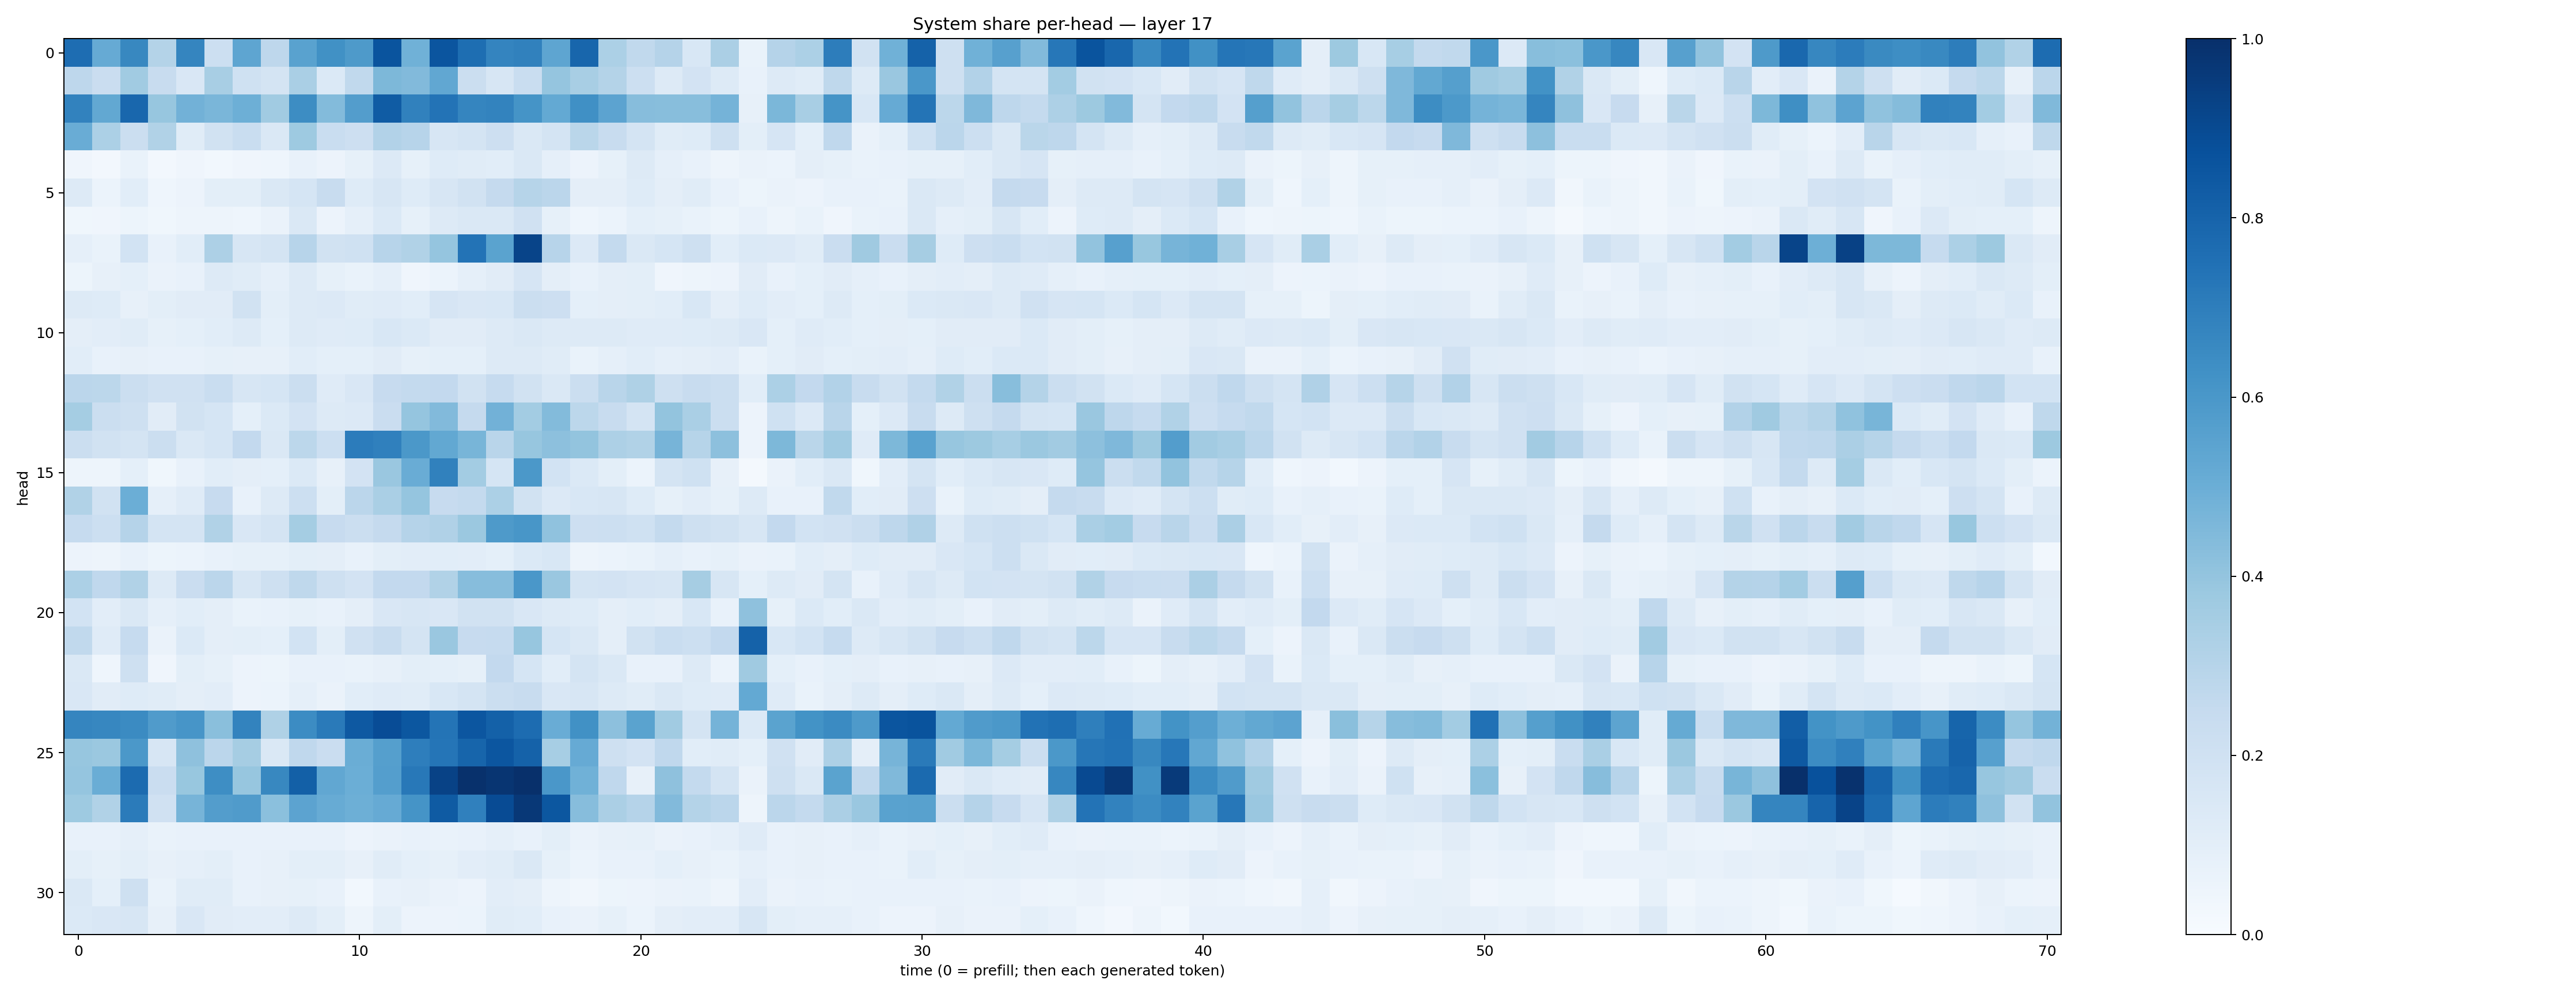

The table this chart was drawn from, first rows:
0.7641934, 0.51175255, 0.6611655, 0.30786481, 0.6684312, 0.2177821, 0.53878474, 0.27695265, 0.5539473, 0.6277403, 0.58718824, 0.8602304, 0.48451263, 0.8592184, 0.7581748, 0.67488897, 0.6847785, 0.5369309, 0.792255, 0.33168703, 0.26532686, 0.30214885, 0.15289643, 0.333519
0.2772, 0.2276, 0.3669, 0.2349, 0.1498, 0.3428, 0.201, 0.1795, 0.3385, 0.1402, 0.2619, 0.4568, 0.4451, 0.5282, 0.2201, 0.1599, 0.2318, 0.3946, 0.3415, 0.3054, 0.2164, 0.1328, 0.18, 0.1293
0.6797, 0.5254, 0.7877, 0.3934, 0.4833, 0.4626, 0.4938, 0.3658, 0.6434, 0.4404, 0.5733, 0.8285, 0.6851, 0.7421, 0.6713, 0.679, 0.6145, 0.5221, 0.6324, 0.5465, 0.4298, 0.4291, 0.4272, 0.4761
0.5041, 0.3315, 0.2257, 0.3136, 0.1152, 0.1884, 0.231, 0.1441, 0.3724, 0.2325, 0.2132, 0.3111, 0.2939, 0.1605, 0.1741, 0.2118, 0.1437, 0.1735, 0.2877, 0.24, 0.1788, 0.115, 0.1211, 0.2107
0.04009, 0.02624, 0.06882, 0.02422, 0.03916, 0.03105, 0.04103, 0.04346, 0.07716, 0.05762, 0.08517, 0.1332, 0.08442, 0.1248, 0.1151, 0.1084, 0.1407, 0.08889, 0.05747, 0.08247, 0.126, 0.08893, 0.07141, 0.04791
0.1315, 0.06008, 0.1065, 0.04401, 0.05512, 0.1006, 0.1005, 0.141, 0.1714, 0.2352, 0.1235, 0.1576, 0.1238, 0.1588, 0.1899, 0.2524, 0.2999, 0.2844, 0.09665, 0.09444, 0.1247, 0.09737, 0.1172, 0.07772
0.03548, 0.04228, 0.05254, 0.0368, 0.05052, 0.04836, 0.04555, 0.06426, 0.1447, 0.05695, 0.08818, 0.1383, 0.08461, 0.1278, 0.1455, 0.1463, 0.1971, 0.08301, 0.04535, 0.06056, 0.09182, 0.08415, 0.06714, 0.05342
0.08736, 0.06776, 0.1846, 0.07316, 0.108, 0.3265, 0.1606, 0.1772, 0.2945, 0.1898, 0.1995, 0.294, 0.3143, 0.3955, 0.7384, 0.548, 0.9199, 0.293, 0.1364, 0.2563, 0.144, 0.1687, 0.2103, 0.1066
0.05327, 0.07849, 0.09077, 0.065, 0.0732, 0.1288, 0.1138, 0.08854, 0.1269, 0.08283, 0.06724, 0.08853, 0.04207, 0.06033, 0.08892, 0.1124, 0.1663, 0.09412, 0.07044, 0.09388, 0.09808, 0.04108, 0.0506, 0.05781
0.1318, 0.1227, 0.07981, 0.1011, 0.1097, 0.1114, 0.1927, 0.1009, 0.1306, 0.1365, 0.1169, 0.1211, 0.1089, 0.1678, 0.152, 0.1558, 0.2237, 0.2148, 0.09106, 0.09629, 0.1009, 0.1078, 0.1561, 0.09658
0.09453, 0.1051, 0.1172, 0.08227, 0.09291, 0.1079, 0.1256, 0.09149, 0.1299, 0.1203, 0.1236, 0.1534, 0.1383, 0.1124, 0.1094, 0.1276, 0.1469, 0.1273, 0.1268, 0.1281, 0.1197, 0.12, 0.124, 0.1253
0.1077, 0.07794, 0.07944, 0.07326, 0.0748, 0.08263, 0.07884, 0.0818, 0.1083, 0.09251, 0.09024, 0.1107, 0.08465, 0.0904, 0.09322, 0.1264, 0.1313, 0.1168, 0.06922, 0.08812, 0.1075, 0.0868, 0.09528, 0.1032
0.2822, 0.2789, 0.2261, 0.1977, 0.1964, 0.2325, 0.1638, 0.1694, 0.2254, 0.1174, 0.1493, 0.2458, 0.254, 0.2617, 0.1879, 0.2478, 0.1887, 0.1447, 0.2233, 0.2926, 0.3229, 0.2066, 0.2352, 0.2217
0.3543, 0.2241, 0.2091, 0.1097, 0.1887, 0.1713, 0.09304, 0.1393, 0.1808, 0.1263, 0.1331, 0.2287, 0.3945, 0.4449, 0.2522, 0.4818, 0.3576, 0.4384, 0.2776, 0.2361, 0.1726, 0.401, 0.3398, 0.2203
0.2209, 0.1945, 0.175, 0.2225, 0.1444, 0.1703, 0.2597, 0.1451, 0.2774, 0.2176, 0.7052, 0.6877, 0.5968, 0.5263, 0.4661, 0.2893, 0.3931, 0.4149, 0.3996, 0.325, 0.3142, 0.469, 0.2989, 0.4147
0.05026, 0.04822, 0.09032, 0.03601, 0.07553, 0.1056, 0.09483, 0.09259, 0.1379, 0.07824, 0.183, 0.383, 0.5064, 0.6864, 0.3567, 0.1684, 0.597, 0.1838, 0.1388, 0.1002, 0.0602, 0.177, 0.2008, 0.07964
0.3156, 0.1917, 0.4962, 0.08721, 0.1186, 0.244, 0.07655, 0.1323, 0.2161, 0.09803, 0.2827, 0.3377, 0.3969, 0.2429, 0.254, 0.3316, 0.1921, 0.1367, 0.1527, 0.1563, 0.1219, 0.08288, 0.1049, 0.08458
0.2472, 0.2162, 0.3026, 0.1741, 0.1761, 0.3128, 0.149, 0.1774, 0.3548, 0.2453, 0.2246, 0.2536, 0.3012, 0.3186, 0.3827, 0.5874, 0.6018, 0.409, 0.2111, 0.218, 0.2031, 0.2548, 0.2055, 0.1941
0.05507, 0.0504, 0.07175, 0.05259, 0.05947, 0.07731, 0.08376, 0.08336, 0.1006, 0.09398, 0.07176, 0.09896, 0.1027, 0.1092, 0.1016, 0.09069, 0.1385, 0.1552, 0.04691, 0.05991, 0.06928, 0.08731, 0.07174, 0.08393
0.3314, 0.269, 0.3154, 0.1256, 0.2275, 0.2835, 0.1565, 0.2051, 0.2714, 0.2107, 0.1824, 0.2612, 0.2609, 0.3149, 0.43, 0.4333, 0.5985, 0.3859, 0.1762, 0.1815, 0.165, 0.158, 0.3494, 0.157
0.1863, 0.1023, 0.1455, 0.08891, 0.1073, 0.09384, 0.0689, 0.07148, 0.08525, 0.07043, 0.09574, 0.1511, 0.1591, 0.1486, 0.1922, 0.1899, 0.151, 0.1306, 0.1226, 0.0945, 0.1077, 0.09583, 0.1554, 0.07151
0.2622, 0.1209, 0.2462, 0.06281, 0.1373, 0.09552, 0.09848, 0.0911, 0.1842, 0.1003, 0.1959, 0.2376, 0.1776, 0.3853, 0.243, 0.2476, 0.3919, 0.17, 0.147, 0.09664, 0.1945, 0.2319, 0.2175, 0.2595
0.1448, 0.04514, 0.2065, 0.04252, 0.101, 0.08342, 0.05511, 0.0517, 0.07432, 0.07586, 0.06738, 0.08014, 0.09878, 0.09017, 0.0853, 0.2612, 0.1718, 0.1077, 0.1764, 0.1427, 0.07346, 0.07168, 0.1267, 0.05892
0.1487, 0.1099, 0.1216, 0.115, 0.09682, 0.1022, 0.05762, 0.06124, 0.0862, 0.06325, 0.1078, 0.1188, 0.1156, 0.153, 0.1727, 0.2262, 0.2364, 0.1523, 0.1585, 0.1255, 0.1151, 0.1472, 0.1226, 0.121
0.6714, 0.6662, 0.6488, 0.5794, 0.6065, 0.4224, 0.6774, 0.3238, 0.6472, 0.7112, 0.8418, 0.8895, 0.8494, 0.7352, 0.8516, 0.8096, 0.7667, 0.5065, 0.627, 0.4148, 0.5499, 0.3664, 0.1768, 0.4752
0.3935, 0.3826, 0.5975, 0.1569, 0.4125, 0.2833, 0.3513, 0.1439, 0.2681, 0.2291, 0.5007, 0.5655, 0.6962, 0.732, 0.7937, 0.852, 0.8062, 0.3452, 0.5118, 0.2096, 0.1819, 0.2691, 0.1088, 0.1168
0.3976, 0.5, 0.7699, 0.2286, 0.3868, 0.6402, 0.3944, 0.6615, 0.8132, 0.5296, 0.4987, 0.5692, 0.7219, 0.9277, 0.9957, 0.9778, 0.9966, 0.5991, 0.4879, 0.2676, 0.08112, 0.4139, 0.2559, 0.1767
0.3748, 0.3137, 0.7099, 0.1959, 0.4692, 0.5719, 0.5806, 0.4201, 0.5461, 0.5107, 0.4927, 0.5137, 0.6138, 0.833, 0.6913, 0.8917, 0.9655, 0.8512, 0.4315, 0.3345, 0.3043, 0.4437, 0.3052, 0.2824
0.07591, 0.07289, 0.08777, 0.06753, 0.07516, 0.07451, 0.07317, 0.07507, 0.07579, 0.0757, 0.05653, 0.06418, 0.07276, 0.06814, 0.07473, 0.0881, 0.07677, 0.1009, 0.06266, 0.07826, 0.08345, 0.06365, 0.07677, 0.08621
0.1001, 0.08579, 0.101, 0.07982, 0.08719, 0.1004, 0.07049, 0.07832, 0.09785, 0.09768, 0.0814, 0.117, 0.09147, 0.08299, 0.1018, 0.114, 0.1413, 0.08307, 0.06078, 0.07769, 0.07704, 0.09, 0.07976, 0.06979
0.1411, 0.09013, 0.2051, 0.06761, 0.115, 0.1159, 0.0705, 0.08188, 0.08327, 0.07445, 0.02763, 0.07486, 0.07996, 0.06445, 0.05825, 0.1047, 0.09658, 0.04908, 0.03509, 0.05464, 0.05686, 0.06379, 0.06798, 0.04945
0.1378, 0.1501, 0.162, 0.0818, 0.1516, 0.1106, 0.1018, 0.1054, 0.1325, 0.101, 0.04755, 0.1013, 0.05589, 0.05572, 0.05891, 0.1166, 0.1088, 0.07299, 0.06267, 0.0837, 0.0591, 0.09701, 0.1046, 0.1025
